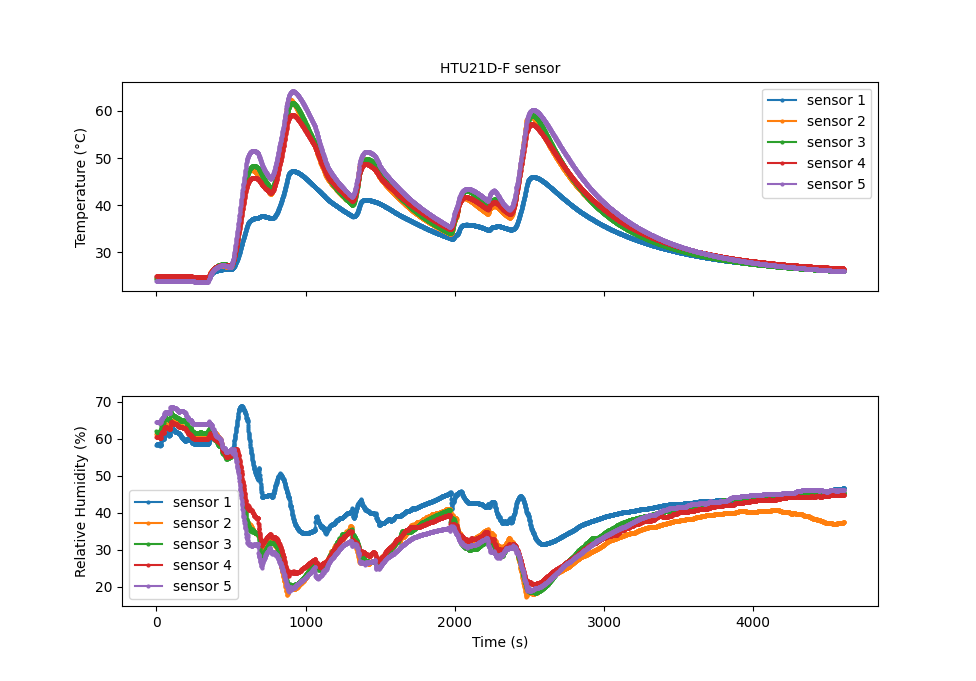

The file beside this chart, header and first rows:
S1 Temp (C), S1 Humidity (%), S2 Temp (C), S2 Humidity (%), S3 Temp (C), S3 Humidity (%), S4 Temp (C), S4 Humidity (%), S5 Temp (C), S5 Humidity (%)
24.68, 58.45, 24.48, 61.34, 24.25, 62.0, 24.95, 60.38, 23.86, 64.59
24.68, 58.46, 24.48, 61.34, 24.25, 62.0, 24.95, 60.38, 23.86, 64.59
24.68, 58.46, 24.47, 61.34, 24.25, 62.0, 24.95, 60.38, 23.86, 64.59
24.68, 58.46, 24.47, 61.34, 24.25, 61.96, 24.95, 60.38, 23.86, 64.59
24.68, 58.46, 24.47, 61.34, 24.25, 61.96, 24.95, 60.38, 23.86, 64.59
24.68, 58.46, 24.47, 61.34, 24.25, 61.96, 24.95, 60.38, 23.87, 64.58
24.66, 58.48, 24.47, 61.34, 24.25, 61.96, 24.95, 60.38, 23.87, 64.58
24.66, 58.48, 24.48, 61.34, 24.25, 61.96, 24.95, 60.38, 23.87, 64.58
24.66, 58.48, 24.48, 61.34, 24.25, 61.94, 24.95, 60.38, 23.87, 64.58
24.66, 58.48, 24.48, 61.34, 24.25, 61.94, 24.95, 60.38, 23.87, 64.58
24.66, 58.48, 24.48, 61.34, 24.25, 61.94, 24.95, 60.38, 23.86, 64.59
24.68, 58.49, 24.48, 61.34, 24.25, 61.94, 24.95, 60.38, 23.86, 64.59
24.68, 58.49, 24.48, 61.34, 24.25, 61.94, 24.95, 60.38, 23.86, 64.59
24.68, 58.49, 24.48, 61.34, 24.26, 61.91, 24.95, 60.38, 23.86, 64.59
24.68, 58.49, 24.48, 61.34, 24.26, 61.91, 24.95, 60.39, 23.86, 64.59
24.68, 58.49, 24.48, 61.34, 24.26, 61.91, 24.95, 60.39, 23.86, 64.56
24.69, 58.51, 24.48, 61.34, 24.26, 61.91, 24.95, 60.39, 23.86, 64.56
24.69, 58.51, 24.48, 61.34, 24.26, 61.91, 24.95, 60.39, 23.86, 64.56
24.69, 58.51, 24.48, 61.34, 24.25, 61.89, 24.95, 60.39, 23.86, 64.56
24.69, 58.51, 24.48, 61.34, 24.25, 61.89, 24.95, 60.4, 23.86, 64.56
24.69, 58.51, 24.48, 61.34, 24.25, 61.89, 24.95, 60.4, 23.86, 64.56
24.68, 58.52, 24.48, 61.34, 24.25, 61.89, 24.95, 60.4, 23.86, 64.56
24.68, 58.52, 24.49, 61.33, 24.25, 61.89, 24.95, 60.4, 23.86, 64.56
24.68, 58.52, 24.49, 61.33, 24.26, 61.85, 24.95, 60.4, 23.86, 64.56
24.68, 58.52, 24.49, 61.33, 24.26, 61.85, 24.95, 60.41, 23.86, 64.56
24.68, 58.52, 24.49, 61.33, 24.26, 61.85, 24.95, 60.41, 23.85, 64.55
24.68, 58.54, 24.49, 61.33, 24.26, 61.85, 24.95, 60.41, 23.85, 64.55
24.68, 58.54, 24.49, 61.32, 24.26, 61.85, 24.95, 60.41, 23.85, 64.55
24.68, 58.54, 24.49, 61.32, 24.25, 61.82, 24.95, 60.41, 23.85, 64.55
24.68, 58.54, 24.49, 61.32, 24.25, 61.82, 24.95, 60.42, 23.85, 64.55
24.68, 58.54, 24.49, 61.32, 24.25, 61.82, 24.95, 60.42, 23.86, 64.54
24.69, 58.55, 24.49, 61.32, 24.25, 61.82, 24.95, 60.42, 23.86, 64.54
24.69, 58.55, 24.48, 61.31, 24.25, 61.82, 24.95, 60.42, 23.86, 64.54
24.69, 58.55, 24.48, 61.31, 24.26, 61.79, 24.95, 60.42, 23.86, 64.54
24.69, 58.55, 24.48, 61.31, 24.26, 61.79, 24.97, 60.42, 23.86, 64.54
24.69, 58.55, 24.48, 61.31, 24.26, 61.79, 24.97, 60.42, 23.87, 64.52
24.69, 58.56, 24.48, 61.31, 24.26, 61.79, 24.97, 60.42, 23.87, 64.52
24.69, 58.56, 24.48, 61.3, 24.26, 61.79, 24.97, 60.42, 23.87, 64.52
24.69, 58.56, 24.48, 61.3, 24.25, 61.76, 24.97, 60.42, 23.87, 64.52
24.69, 58.56, 24.48, 61.3, 24.25, 61.76, 24.94, 60.44, 23.87, 64.52
24.69, 58.56, 24.48, 61.3, 24.25, 61.76, 24.94, 60.44, 23.86, 64.52
24.66, 58.56, 24.48, 61.3, 24.25, 61.76, 24.94, 60.44, 23.86, 64.52
24.66, 58.56, 24.48, 61.29, 24.25, 61.76, 24.94, 60.44, 23.86, 64.52
24.66, 58.56, 24.48, 61.29, 24.26, 61.74, 24.94, 60.44, 23.86, 64.52
24.66, 58.56, 24.48, 61.29, 24.26, 61.74, 24.94, 60.44, 23.86, 64.52
24.66, 58.56, 24.48, 61.29, 24.26, 61.74, 24.94, 60.44, 23.86, 64.51
24.66, 58.55, 24.48, 61.29, 24.26, 61.74, 24.94, 60.44, 23.86, 64.51
24.66, 58.55, 24.48, 61.28, 24.26, 61.74, 24.94, 60.44, 23.86, 64.51
24.66, 58.55, 24.48, 61.28, 24.24, 61.74, 24.94, 60.44, 23.86, 64.51
24.66, 58.55, 24.48, 61.28, 24.24, 61.74, 24.97, 60.45, 23.86, 64.51
24.66, 58.55, 24.48, 61.28, 24.24, 61.74, 24.97, 60.45, 23.85, 64.5
24.68, 58.54, 24.48, 61.28, 24.24, 61.74, 24.97, 60.45, 23.85, 64.5
24.68, 58.54, 24.48, 61.27, 24.24, 61.74, 24.97, 60.45, 23.85, 64.5
24.68, 58.54, 24.48, 61.27, 24.26, 61.73, 24.97, 60.45, 23.85, 64.5
24.68, 58.54, 24.48, 61.27, 24.26, 61.73, 24.95, 60.45, 23.85, 64.5
24.68, 58.54, 24.48, 61.27, 24.26, 61.73, 24.95, 60.45, 23.87, 64.5
24.68, 58.54, 24.48, 61.27, 24.26, 61.73, 24.95, 60.45, 23.87, 64.5
24.68, 58.54, 24.48, 61.26, 24.26, 61.73, 24.95, 60.45, 23.87, 64.5
24.68, 58.54, 24.48, 61.26, 24.26, 61.75, 24.95, 60.45, 23.87, 64.5
24.68, 58.54, 24.48, 61.26, 24.26, 61.75, 24.95, 60.45, 23.87, 64.5
... 22,996 more rows
